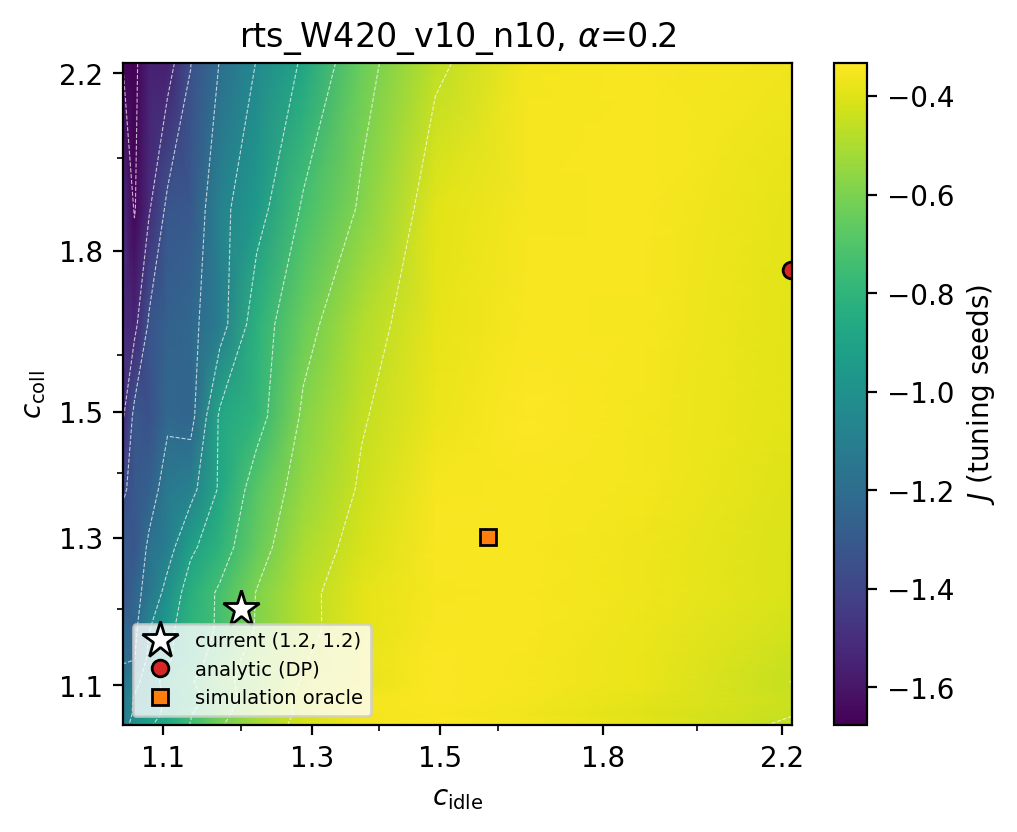

The file beside this chart, header and first rows:
eps_idle, eps_coll, c_idle, c_coll, T, rho
0.05, 0.05, 1.051, 1.051, 0.7183, 0.1401
0.063, 0.05, 1.065, 1.051, 0.7186, 0.1604
0.07937, 0.05, 1.083, 1.051, 0.7206, 0.1824
0.1, 0.05, 1.105, 1.051, 0.7187, 0.1932
0.126, 0.05, 1.134, 1.051, 0.7208, 0.2362
0.1587, 0.05, 1.172, 1.051, 0.7184, 0.3079
0.2, 0.05, 1.221, 1.051, 0.7262, 0.3665
0.252, 0.05, 1.287, 1.051, 0.7226, 0.5169
0.3175, 0.05, 1.374, 1.051, 0.7174, 0.6868
0.4, 0.05, 1.492, 1.051, 0.7163, 0.8388
0.504, 0.05, 1.655, 1.051, 0.7018, 1.056
0.635, 0.05, 1.887, 1.051, 0.6832, 1.164
0.8, 0.05, 2.226, 1.051, 0.6359, 1.286
0.05, 0.063, 1.051, 1.065, 0.7185, 0.1333
0.063, 0.063, 1.065, 1.065, 0.7195, 0.1543
0.07937, 0.063, 1.083, 1.065, 0.7205, 0.1723
0.1, 0.063, 1.105, 1.065, 0.7178, 0.1926
0.126, 0.063, 1.134, 1.065, 0.7216, 0.2303
0.1587, 0.063, 1.172, 1.065, 0.7217, 0.2875
0.2, 0.063, 1.221, 1.065, 0.7233, 0.3787
0.252, 0.063, 1.287, 1.065, 0.721, 0.4848
0.3175, 0.063, 1.374, 1.065, 0.7219, 0.6723
0.4, 0.063, 1.492, 1.065, 0.7123, 0.8506
0.504, 0.063, 1.655, 1.065, 0.6973, 0.9952
0.635, 0.063, 1.887, 1.065, 0.6724, 1.165
0.8, 0.063, 2.226, 1.065, 0.649, 1.303
0.05, 0.07937, 1.051, 1.083, 0.7196, 0.1333
0.063, 0.07937, 1.065, 1.083, 0.7192, 0.1528
0.07937, 0.07937, 1.083, 1.083, 0.7202, 0.1649
0.1, 0.07937, 1.105, 1.083, 0.7172, 0.193
0.126, 0.07937, 1.134, 1.083, 0.7226, 0.2113
0.1587, 0.07937, 1.172, 1.083, 0.7191, 0.2752
0.2, 0.07937, 1.221, 1.083, 0.7213, 0.367
0.252, 0.07937, 1.287, 1.083, 0.7216, 0.5004
0.3175, 0.07937, 1.374, 1.083, 0.7236, 0.6671
0.4, 0.07937, 1.492, 1.083, 0.715, 0.8576
0.504, 0.07937, 1.655, 1.083, 0.6986, 0.9953
0.635, 0.07937, 1.887, 1.083, 0.6821, 1.148
0.8, 0.07937, 2.226, 1.083, 0.6502, 1.27
0.05, 0.1, 1.051, 1.105, 0.7169, 0.1302
0.063, 0.1, 1.065, 1.105, 0.718, 0.1422
0.07937, 0.1, 1.083, 1.105, 0.7195, 0.164
0.1, 0.1, 1.105, 1.105, 0.7182, 0.2031
0.126, 0.1, 1.134, 1.105, 0.7219, 0.2264
0.1587, 0.1, 1.172, 1.105, 0.722, 0.2933
0.2, 0.1, 1.221, 1.105, 0.7181, 0.3433
0.252, 0.1, 1.287, 1.105, 0.7221, 0.4665
0.3175, 0.1, 1.374, 1.105, 0.7152, 0.619
0.4, 0.1, 1.492, 1.105, 0.7187, 0.8021
0.504, 0.1, 1.655, 1.105, 0.703, 1.005
0.635, 0.1, 1.887, 1.105, 0.686, 1.145
0.8, 0.1, 2.226, 1.105, 0.6449, 1.287
0.05, 0.126, 1.051, 1.134, 0.7158, 0.1231
0.063, 0.126, 1.065, 1.134, 0.7161, 0.1237
0.07937, 0.126, 1.083, 1.134, 0.7172, 0.1573
0.1, 0.126, 1.105, 1.134, 0.7171, 0.1802
0.126, 0.126, 1.134, 1.134, 0.7206, 0.2076
0.1587, 0.126, 1.172, 1.134, 0.7228, 0.2648
0.2, 0.126, 1.221, 1.134, 0.7156, 0.3601
0.252, 0.126, 1.287, 1.134, 0.714, 0.4597
... 109 more rows
